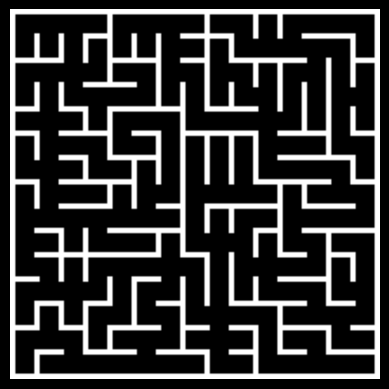
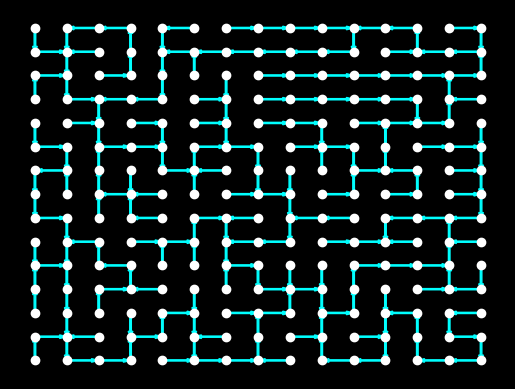

These charts were generated, in order, by the following Python code:
import matplotlib.pyplot as plt
import numpy as np
import random as rd
import time


'''
    The objective of this code is to generate and display (or maybe even save as a picture) a labyrinth.
    I plan on making it so that you can make rectangle labyrinths, circular ones and maybe even 3D ones (either as a sort of cube, a cylinder and maybe someday a sphere).
'''

### Rectangle
''' Important variables definition '''

dir = {(1, 0): 'r', (-1, 0):'l', (0, 1):'u', (0, -1):'d', (0, 0):'n'}
coor = {'r':(1, 0), 'l':(-1, 0), 'u':(0, 1), 'd':(0, -1), 'n':(0, 0)}
cell = 9

''' Grid setup'''
def r_grid(n:int, m:int) -> list:
    r = []
    for i in range(m):
        for j in range(n):
            r.append((j+1, i+1))
    return r

''' Adjacencies setup '''
def adjacencies(n:int, m:int) -> dict:
    adj = dict()
    nodes = r_grid(n, m)
    for i in nodes:
        for j in dir:
            if ((i[0]+j[0], i[1]+j[1]) in nodes) and (dir[j]!='n'):
                if i in adj:
                    adj[i].append(dir[j])
                else:
                    adj[i] = [dir[j]]
    return adj

''' Initial configuration '''

def o_config_init(n:int, m:int) -> tuple[dict, tuple]:
    adj = adjacencies(n, m)
    config = {}
    for i in adj:
        if 'r' in adj[i]:
            config[i] = 'r'
        elif 'd' in adj[i]:
            config[i] = 'd'
        else:
            config[i] = 'n'
            origin = i
    return config, origin

''' Transformation '''

def o_transformation(config : dict, adj : dict, core : tuple) -> tuple[dict, tuple]:
    config[core] = rd.choice(adj[core])
    core = (core[0]+coor[config[core]][0], core[1]+coor[config[core]][1])
    config[core] = 'n'
    return config, core

''' Plotting path '''
def path_plot(n:int, m:int, k:int):
    start_time = time.time()
    nodes, core = o_config_init(n, m)
    adj = adjacencies(n, m)
    if k>0:
        for i in range(k):
            print("   ", i+1, "/", k, "   ", end = '\r')
            nodes, core = o_transformation(nodes, adj, core)
    fig = plt.figure()
    fig.set_facecolor('black')
    plt.axis('off')
    for i in nodes:
        plt.plot(i[0], i[1], color = 'white', linestyle = 'None', marker = 'o')
        plt.arrow(i[0], i[1], coor[nodes[i]][0], coor[nodes[i]][1], width = 0.05, color = 'cyan', length_includes_head = True)
    print("Path plotting : %ss" % (time.time() - start_time))
    plt.show()
    
''' Image generation '''
def canvas(n:int, m:int) -> list:
    r = []
    for i in range(9*n+2):
        r.append([])
        for j in range(9*m+2):
            if (j%9 == 0 or j%9 == 1) or (i%9 == 0 or i%9 == 1):
                r[-1].append((255, 255, 255))
            else:
                r[-1].append((0, 0, 0))
    return r

def im_nodes(n:int, m:int) -> list:
    c = canvas(n, m)
    for i in range(n):
        for j in range(m):
            c[9*i+5][9*j+5] = (255, 0, 255)
    return c

def o_im_path(n:int, m:int, k:bool = True) -> list:
    start_time = time.time()
    p = im_nodes(n, m)
    nodes, core = o_config_init(n, m)
    adj = adjacencies(n, m)
    N = n*m*15
    if k:
        for i in range(N):
            print("   ", i+1, "/", N, "   ", end = '\r')
            nodes, core = o_transformation(nodes, adj, core)
    for i in nodes:
        for j in range(9):
            if coor[nodes[i]][0] == 0:
                for k in range(7):
                    p[9*i[0]-k-1][9*i[1]-4+j*coor[nodes[i]][1]] = (0, 0, 0)
            else:
                for k in range(7):
                    p[9*i[0]-4+j*coor[nodes[i]][0]][9*i[1]-k-1] = (0, 0, 0)
    timing = time.time() - start_time
    print("Image generation : %ss" % timing)
    return p, timing


''' Image plotting '''
def im_plot(pic:list):
    start_time = time.time()
    fig = plt.figure()
    fig.set_facecolor('black')
    plt.axis('off')
    plt.imshow(pic)
    print("Image Display : %ss" % (time.time() - start_time))
    plt.show()


''' Calling functions to make the maze '''
im_plot(o_im_path(15, 15)[0])
path_plot(15, 15, 1650)
